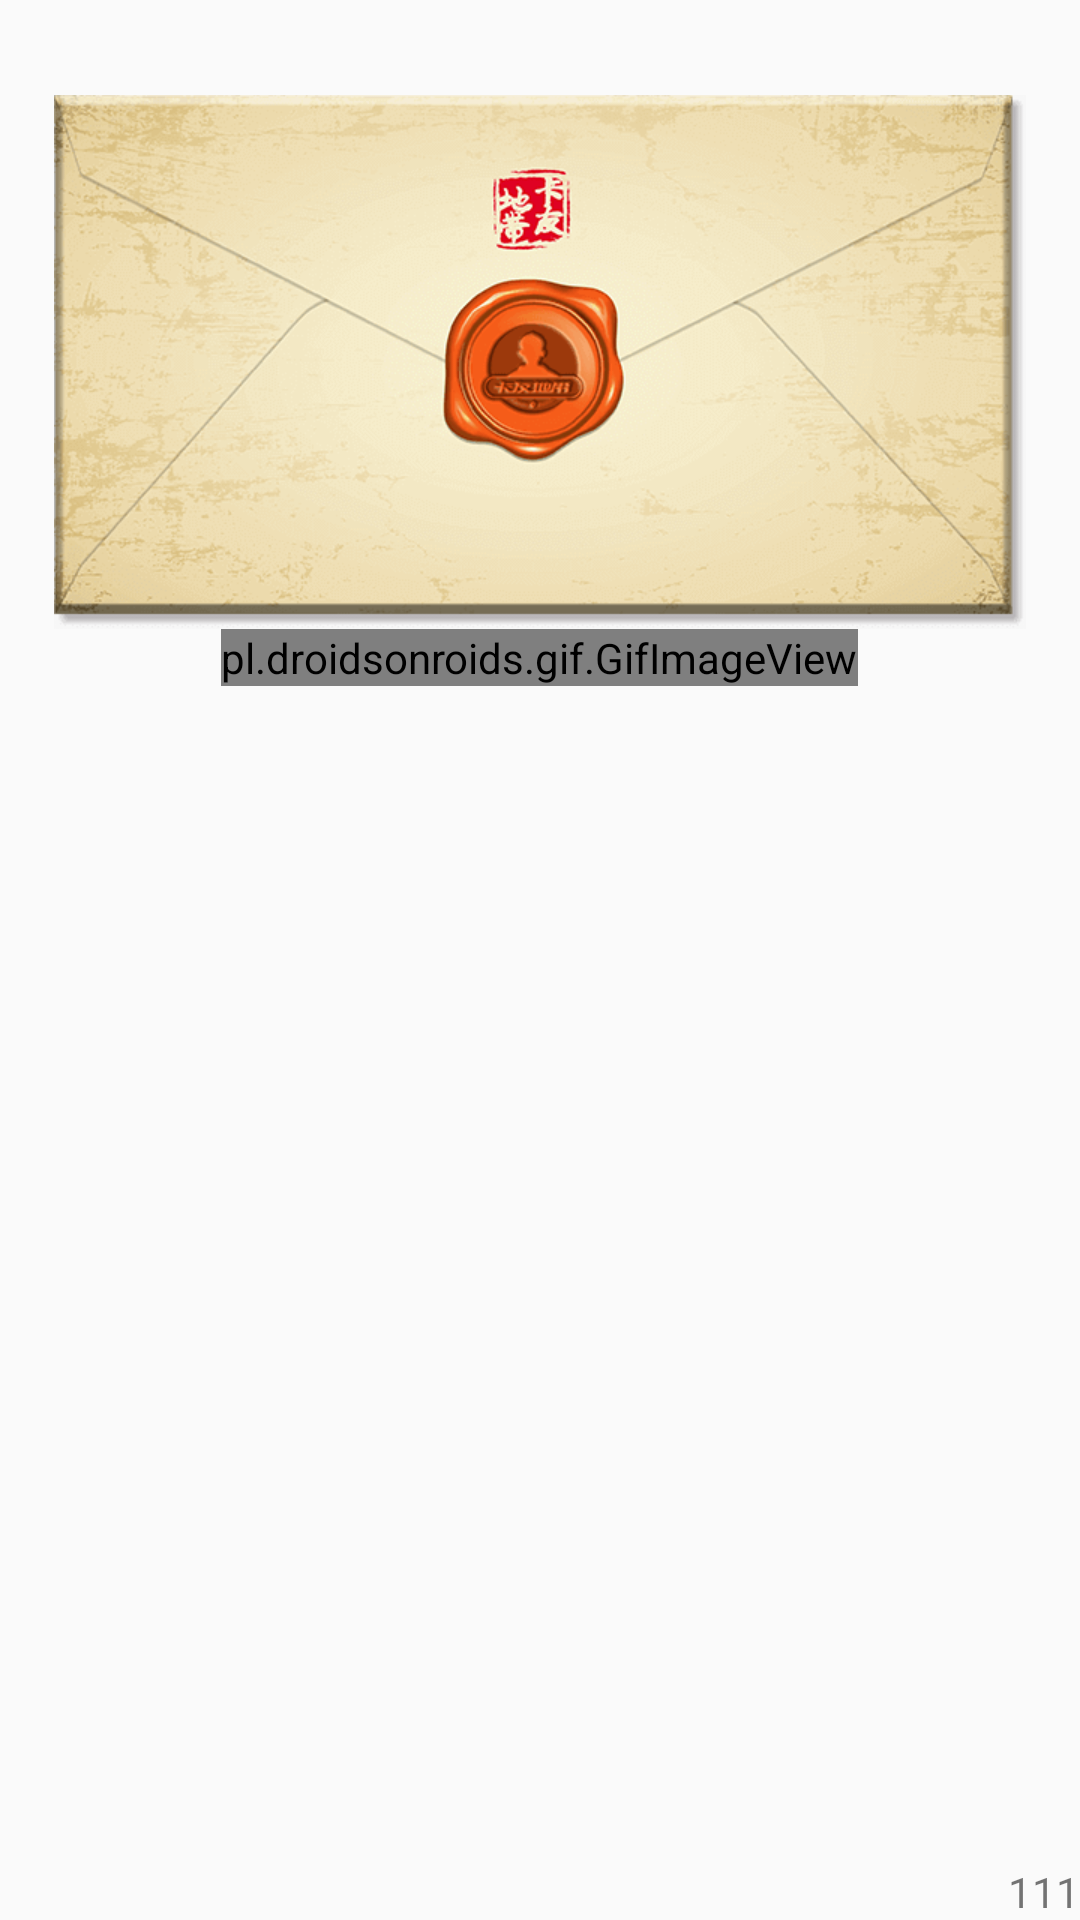

Write the Android layout XML for this screen, with the resource values it uses.
<!-- AndroidManifest.xml: application theme AppTheme -->
<!-- res/layout/activity_main.xml -->
<?xml version="1.0" encoding="utf-8"?>
<RelativeLayout xmlns:android="http://schemas.android.com/apk/res/android"
    xmlns:app="http://schemas.android.com/apk/res-auto"
    xmlns:tools="http://schemas.android.com/tools"
    android:id="@+id/rl_base"
    android:layout_width="match_parent"
    android:layout_height="match_parent"
    tools:context="com.ysr.dialogexit.MainActivity">

    <TextView
        android:id="@+id/cTextView"
        android:layout_width="match_parent"
        android:layout_height="wrap_content"
        android:layout_marginLeft="37dp"
        android:layout_marginRight="36dp"
        android:ellipsize="none"
        android:gravity="center"
        android:maxLines="2"
        android:singleLine="false"
        android:textColor="@color/BlackTransparent"
        android:textSize="16dp" />

    <ImageView
        android:id="@+id/iv_msg"
        android:layout_width="wrap_content"
        android:layout_height="wrap_content"
        android:layout_below="@+id/cTextView"
        android:layout_centerHorizontal="true"
        android:layout_marginTop="10dp"
        android:scaleType="centerInside"
        android:src="@mipmap/daxie_normal" />

    <pl.droidsonroids.gif.GifImageView
        android:id="@+id/giv"
        android:layout_width="wrap_content"
        android:layout_height="wrap_content"
        android:layout_below="@+id/iv_msg"
        android:layout_centerHorizontal="true" />

    <TextView
        android:id="@+id/tvEnd"
        android:layout_width="wrap_content"
        android:layout_height="wrap_content"
        android:layout_alignParentBottom="true"
        android:layout_alignParentRight="true"
        android:text="111" />



</RelativeLayout>
<!-- resources referenced by this layout -->
<resources>
  <color name="BlackTransparent">#00000000</color>
  <!-- mipmap daxie_normal: png bitmap (mipmap-xhdpi, 58184 bytes) -->
  <style name="AppTheme" parent="Theme.AppCompat.Light.DarkActionBar">
          
          <item name="colorPrimary">@color/colorPrimary</item>
          <item name="colorPrimaryDark">@color/colorPrimaryDark</item>
          <item name="colorAccent">@color/colorAccent</item>
      </style>
  <color name="colorPrimary">#3F51B5</color>
  <color name="colorPrimaryDark">#303F9F</color>
  <color name="colorAccent">#FF4081</color>
</resources>
